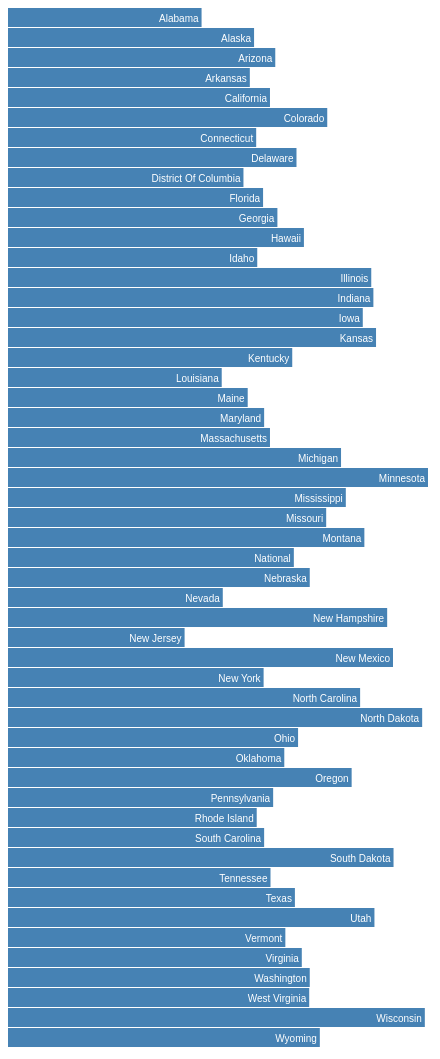
D3 v3 page, settled after 480 driven frames (8 s of simulated time); the page loaded 1 data file(s).


    //set up access data 
    //call data module 

    var width = 420,
        barHeight = 20;

    //scale y-axis for display 
    var x = d3.scale.linear()
        .range([0, width]);

    var chart = d3.select(".chart")
        .attr("width", width)

    var states = [];


    d3.json("assets/data/ehr.json", function(err, data) {
        if (err) {
            console.log(err);
        }

        console.log("Length of data: " + data.length);

        for (var i = 0; i < data.length; i++) {
            console.log(data[i]);
            var stateData = {};
            if (data[i]["period"] == "2015" && !(data[i]["region"] in states)) {
                states.push({
                    year: data[i]["period"],
                    state: data[i]["region"],
                    basicEHR: data[i]["pct_phys_basic_ehr"]
                });
            }
        }

        //debugging 
        for (var i = 0; i < states.length; i++)
            console.log(states[i]);


        x.domain([0, d3.max(states, function(data) {
            console.log(data.basicEHR);
            return data.basicEHR;
        })]);

        chart.attr("height", barHeight * states.length);

        //group all the state elements 
        var bar = chart.selectAll("g")
            .data(states)
            .enter().append("g")
            .attr("transform", function(dataPoint, i) {
                console.log("data" + dataPoint.basicEHR);
                console.log("i:" + i);
                return "translate(0," + i * barHeight + ")";
            });

         bar.append("rect")
             .attr("width", function(d) {
                console.log("appending bar to rectangle" + d.basicEHR);
                 return x(d.basicEHR);
             })
             .attr("height", barHeight - 1);

         bar.append("text")
             .attr("x", function(d) {
                 return x(d.basicEHR) - 3;
             })
             .attr('y', barHeight / 2)
             .attr('dy', '.35em')
             .text(function(d) {
                 return d.state;
             });

    });
    
// ── assets/js/ehrgraph.js
//create container 
var svgContainer = d3.select("body").append("svg")
    .attr("width", 600)
    .attr("height", 600);



var margin = { top: 20, right: 20, bottom: 30, left: 40 },
    width = 960 - margin.left - margin.right,
    height = 500 - margin.top - margin.bottom;

//create bar graph 
//set x-axis as the states 
//set y-axis as the perecentage 

var allStates = [];


d3.json("assets/data/ehr.json", function(err, data) {
    if (err) {
        console.log(err);
    }

    for (var i = 0; i < data.length; i++) {
        //console.log(data[i]); 
        var stateData = {};
        if (data[i]["period"] === "2015") {
            allStates.push({
                year: data[i]["period"],
                state: data[i]["region"],
                basicEHR: data[i]["pct_phys_basic_ehr"]
            });
        }
    }

});


### data: assets/data/ehr.json
[
 {
  "region": "Alabama",
  "region_code": "AL",
  "period": "2015",
  "pct_phys_any_ehr": "0.834",
  "pct_phys_basic_ehr": "0.365",
  "pct_phys_cert_ehr": "0.781",
  "pct_primary_care_phys_cert_ehr": "0.7076",
  "pct_surg_med_spec_phys_cert_ehr": "0.8455",
  "pct_small_practice_phys_cert_ehr": "0.7336",
  "pct_phys_send_receive_any_patient_info": "0.3114",
  "pct_phys_e_share_patients": "0.6583",
  "pct_phys_patient_secure_message": "0.5446",
  "pct_phys_vdt": "0.5997",
  "pct_phys_vd_and_t": "0.1798",
  "pct_phys_find_clin_info": "0.3791",
  "pct_phys_send_any_clin_info": "0.2987",
  "pct_phys_send_summary_care_record": "0.1314",
  "pct_phys_receive_any_clin_info": "0.2497",
  "pct_phys_receive_summary_care_record": "0.1309",
  "pct_phys_integrate_any_clin_info": "0.1959",
  "pct_phys_integrate_summary_care_record": "0.0869"
 },
 {
  "region": "Alaska",
  "region_code": "AK",
  "period": "2015",
  "pct_phys_any_ehr": "0.829",
  "pct_phys_basic_ehr": "0.464",
  "pct_phys_cert_ehr": "0.712",
  "pct_primary_care_phys_cert_ehr": "0.782",
  "pct_surg_med_spec_phys_cert_ehr": "0.5591",
  "pct_small_practice_phys_cert_ehr": "0.5397",
  "pct_phys_send_receive_any_patient_info": "0.3901",
  "pct_phys_e_share_patients": "0.5642",
  "pct_phys_patient_secure_message": "0.5188",
  "pct_phys_vdt": "0.5011",
  "pct_phys_vd_and_t": "0.2164",
  "pct_phys_find_clin_info": "0.4637",
  "pct_phys_send_any_clin_info": "0.3255",
  "pct_phys_send_summary_care_record": "0.1111",
  "pct_phys_receive_any_clin_info": "0.2928",
  "pct_phys_receive_summary_care_record": "0.1358",
  "pct_phys_integrate_any_clin_info": "0.1798",
  "pct_phys_integrate_summary_care_record": "0.08687"
 },
 {
  "region": "Arizona",
  "region_code": "AZ",
  "period": "2015",
  "pct_phys_any_ehr": "0.798",
  "pct_phys_basic_ehr": "0.504",
  "pct_phys_cert_ehr": "0.744",
  "pct_primary_care_phys_cert_ehr": "0.8902",
  "pct_surg_med_spec_phys_cert_ehr": "0.6196",
  "pct_small_practice_phys_cert_ehr": "0.6759",
  "pct_phys_send_receive_any_patient_info": "0.6145",
  "pct_phys_e_share_patients": "0.7358",
  "pct_phys_patient_secure_message": "0.6979",
  "pct_phys_vdt": "0.6669",
  "pct_phys_vd_and_t": "0.1586",
  "pct_phys_find_clin_info": "0.3759",
  "pct_phys_send_any_clin_info": "0.5631",
  "pct_phys_send_summary_care_record": "0.2548",
  "pct_phys_receive_any_clin_info": "0.4059",
  "pct_phys_receive_summary_care_record": "0.2729",
  "pct_phys_integrate_any_clin_info": "0.441",
  "pct_phys_integrate_summary_care_record": "0.2034"
 },
 {
  "region": "Arkansas",
  "region_code": "AR",
  "period": "2015",
  "pct_phys_any_ehr": "0.962",
  "pct_phys_basic_ehr": "0.456",
  "pct_phys_cert_ehr": "0.853",
  "pct_primary_care_phys_cert_ehr": "0.8213",
  "pct_surg_med_spec_phys_cert_ehr": "0.8855",
  "pct_small_practice_phys_cert_ehr": "0.7765",
  "pct_phys_send_receive_any_patient_info": "0.3606",
  "pct_phys_e_share_patients": "0.7815",
  "pct_phys_patient_secure_message": "0.6777",
  "pct_phys_vdt": "0.7032",
  "pct_phys_vd_and_t": "0.2058",
  "pct_phys_find_clin_info": "0.3469",
  "pct_phys_send_any_clin_info": "0.2737",
  "pct_phys_send_summary_care_record": "0.2832",
  "pct_phys_receive_any_clin_info": "0.3079",
  "pct_phys_receive_summary_care_record": "0.2881",
  "pct_phys_integrate_any_clin_info": "0.4378",
  "pct_phys_integrate_summary_care_record": "0.1131"
 },
 {
  "region": "California",
  "region_code": "CA",
  "period": "2015",
  "pct_phys_any_ehr": "0.821",
  "pct_phys_basic_ehr": "0.494",
  "pct_phys_cert_ehr": "0.765",
  "pct_primary_care_phys_cert_ehr": "0.8361",
  "pct_surg_med_spec_phys_cert_ehr": "0.7055",
  "pct_small_practice_phys_cert_ehr": "0.7353",
  "pct_phys_send_receive_any_patient_info": "0.473",
  "pct_phys_e_share_patients": "0.6965",
  "pct_phys_patient_secure_message": "0.6302",
  "pct_phys_vdt": "0.6569",
  "pct_phys_vd_and_t": "0.1261",
  "pct_phys_find_clin_info": "0.3179",
  "pct_phys_send_any_clin_info": "0.3914",
  "pct_phys_send_summary_care_record": "0.2118",
  "pct_phys_receive_any_clin_info": "0.3747",
  "pct_phys_receive_summary_care_record": "0.2317",
  "pct_phys_integrate_any_clin_info": "0.2777",
  "pct_phys_integrate_summary_care_record": "0.08013"
 },
 {
  "region": "Colorado",
  "region_code": "CO",
  "period": "2015",
  "pct_phys_any_ehr": "0.931",
  "pct_phys_basic_ehr": "0.602",
  "pct_phys_cert_ehr": "0.896",
  "pct_primary_care_phys_cert_ehr": "0.9341",
  "pct_surg_med_spec_phys_cert_ehr": "0.8607",
  "pct_small_practice_phys_cert_ehr": "0.8224",
  "pct_phys_send_receive_any_patient_info": "0.5666",
  "pct_phys_e_share_patients": "0.8403",
  "pct_phys_patient_secure_message": "0.826",
  "pct_phys_vdt": "0.7291",
  "pct_phys_vd_and_t": "0.17",
  "pct_phys_find_clin_info": "0.4747",
  "pct_phys_send_any_clin_info": "0.4018",
  "pct_phys_send_summary_care_record": "0.3055",
  "pct_phys_receive_any_clin_info": "0.4747",
  "pct_phys_receive_summary_care_record": "0.3779",
  "pct_phys_integrate_any_clin_info": "0.3622",
  "pct_phys_integrate_summary_care_record": "0.1677"
 },
 {
  "region": "Connecticut",
  "region_code": "CT",
  "period": "2015",
  "pct_phys_any_ehr": "0.826",
  "pct_phys_basic_ehr": "0.468",
  "pct_phys_cert_ehr": "0.748",
  "pct_primary_care_phys_cert_ehr": "0.8687",
  "pct_surg_med_spec_phys_cert_ehr": "0.6525",
  "pct_small_practice_phys_cert_ehr": "0.648",
  "pct_phys_send_receive_any_patient_info": "0.3254",
  "pct_phys_e_share_patients": "0.6747",
  "pct_phys_patient_secure_message": "0.5483",
  "pct_phys_vdt": "0.6075",
  "pct_phys_vd_and_t": "0.1194",
  "pct_phys_find_clin_info": "0.3567",
  "pct_phys_send_any_clin_info": "0.2275",
  "pct_phys_send_summary_care_record": "0.1048",
  "pct_phys_receive_any_clin_info": "0.2679",
  "pct_phys_receive_summary_care_record": "0.1479",
  "pct_phys_integrate_any_clin_info": "0.2481",
  "pct_phys_integrate_summary_care_record": "0.06112"
 },
 {
  "region": "Delaware",
  "region_code": "DE",
  "period": "2015",
  "pct_phys_any_ehr": "0.988",
  "pct_phys_basic_ehr": "0.544",
  "pct_phys_cert_ehr": "0.826",
  "pct_primary_care_phys_cert_ehr": "0.8635",
… [head cut at 6 KiB]